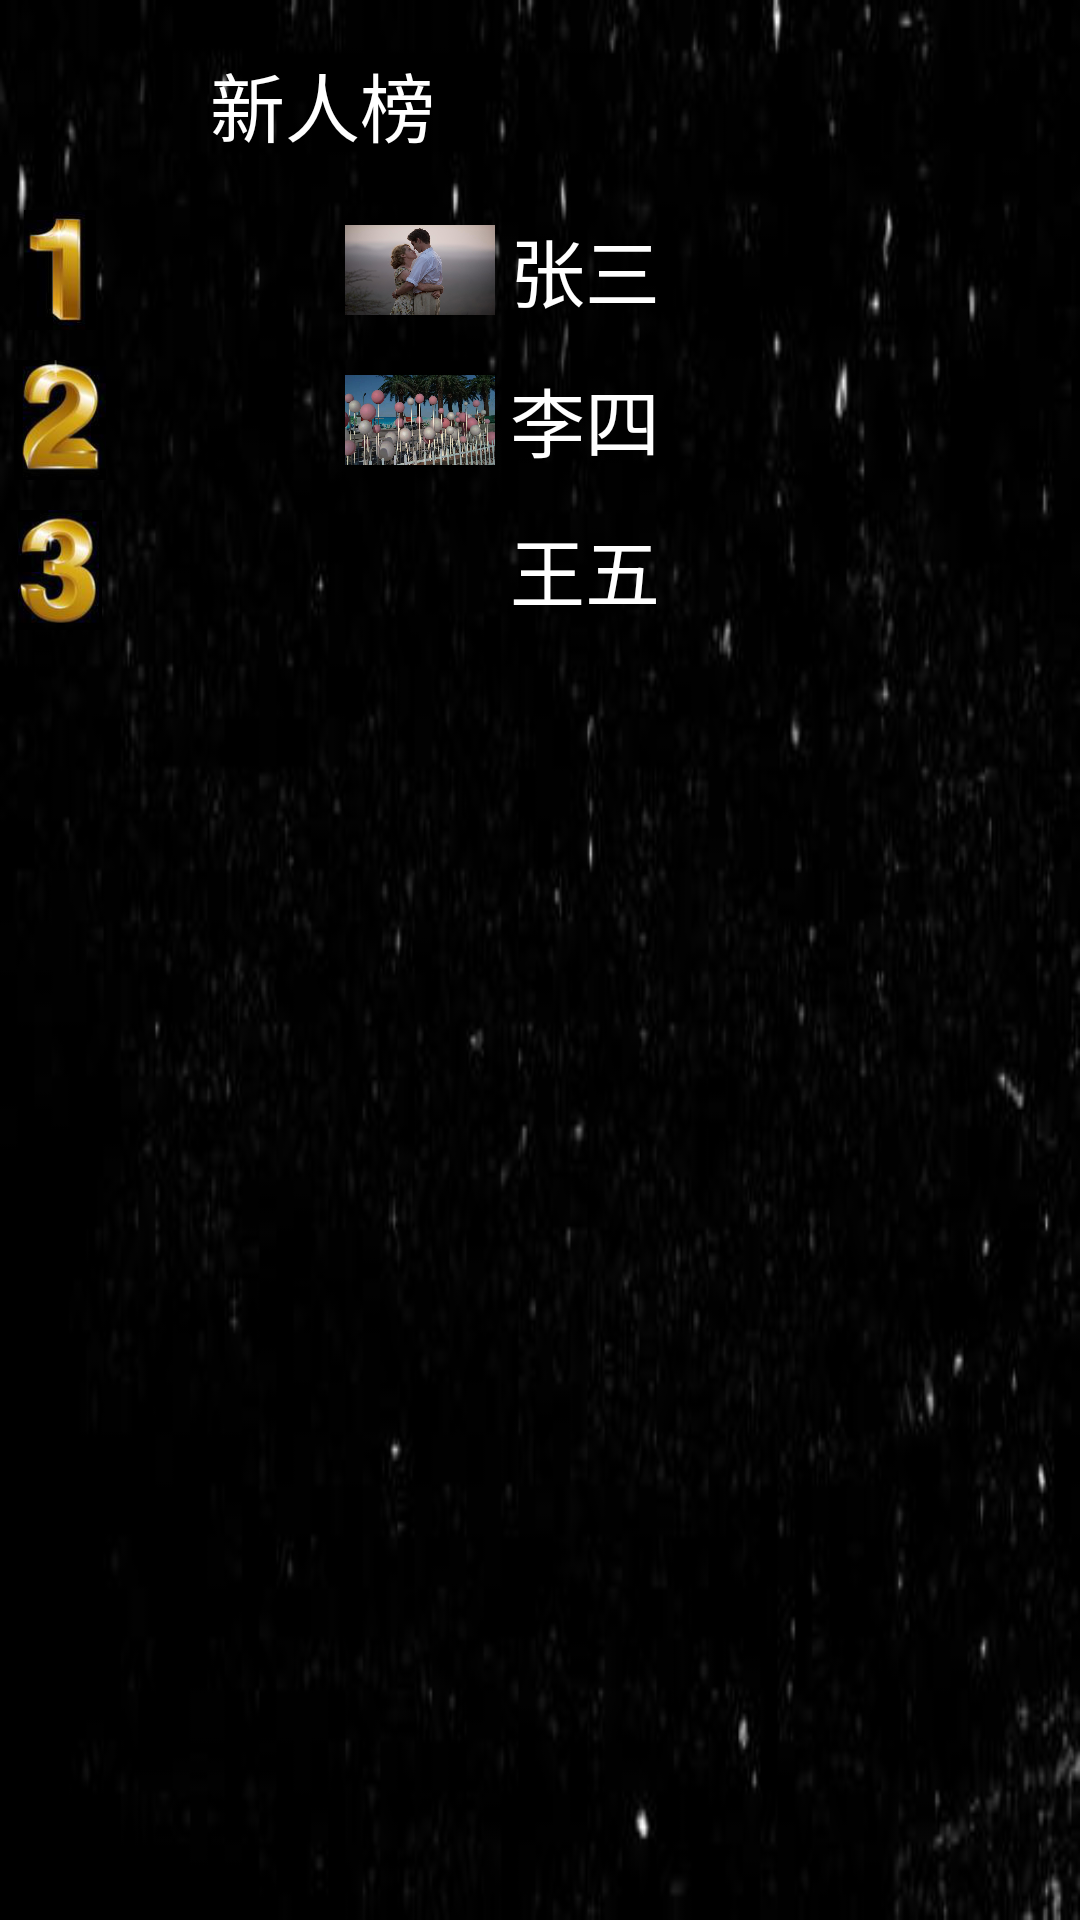

Write the Android layout XML for this screen, with the resource values it uses.
<!-- AndroidManifest.xml: application theme Theme.AppCompat.Light.NoActionBar -->
<!-- res/layout/home_2.xml -->
<?xml version="1.0" encoding="utf-8"?>

<LinearLayout xmlns:android="http://schemas.android.com/apk/res/android"
    xmlns:app="http://schemas.android.com/apk/res-auto"
    xmlns:tools="http://schemas.android.com/tools"
    android:orientation="vertical"
    android:background="@drawable/newbra"
    android:layout_width="match_parent"
    android:layout_height="match_parent">

    <LinearLayout
        android:layout_width="match_parent"
        android:layout_height="wrap_content">

        <ImageView
            android:layout_width="50dp"
            android:layout_height="50dp"
            android:layout_margin="10dp"
            ></ImageView>
        <TextView
            android:textColor="@color/white"
            android:text="新人榜"
            android:layout_gravity="center_vertical"
            android:textSize="25sp"
            android:layout_width="wrap_content"
            android:layout_height="wrap_content">
        </TextView>
    </LinearLayout>

<LinearLayout
    android:orientation="vertical"

    android:layout_width="wrap_content"
    android:layout_height="match_parent">
    <LinearLayout

        android:layout_width="match_parent"
        android:layout_height="wrap_content">

        <ImageView
            android:layout_gravity="center_vertical"
            android:layout_marginRight="70dp"
            android:src="@drawable/n1"
            android:layout_width="40dp"
            android:layout_height="40dp">

        </ImageView>
        <ImageView
            android:scaleType="fitXY"
            android:layout_margin="5dp"
            android:src="@drawable/home_1_item_back"
            android:layout_width="50dp"
            android:layout_height="30dp">
        </ImageView>
        <TextView
            android:textColor="@color/white"
            android:layout_gravity="center_vertical"
            android:text="张三"
            android:textSize="25sp"
            android:layout_width="wrap_content"
            android:layout_height="wrap_content">
        </TextView>
    </LinearLayout>

    <LinearLayout
        android:layout_marginTop="10dp"
        android:layout_width="match_parent"
        android:layout_height="wrap_content">

        <ImageView
            android:layout_gravity="center_vertical"
            android:layout_marginRight="70dp"
            android:src="@drawable/n2"
            android:layout_width="40dp"
            android:layout_height="40dp">

        </ImageView>
        <ImageView
            android:scaleType="fitXY"
            android:layout_margin="5dp"
            android:src="@drawable/beijing"
            android:layout_width="50dp"
            android:layout_height="30dp">
        </ImageView>
        <TextView
            android:textColor="@color/white"
            android:layout_gravity="center_vertical"
            android:text="李四"
            android:textSize="25sp"
            android:layout_width="wrap_content"
            android:layout_height="wrap_content">
        </TextView>
    </LinearLayout>

    <LinearLayout
        android:layout_marginTop="10dp"
        android:layout_width="match_parent"
        android:layout_height="wrap_content">

        <ImageView
            android:layout_gravity="center_vertical"
            android:layout_marginRight="70dp"
            android:src="@drawable/n3"
            android:layout_width="40dp"
            android:layout_height="40dp">

        </ImageView>
        <ImageView
            android:scaleType="fitXY"
            android:layout_margin="5dp"
            android:src="@drawable/p2"
            android:layout_width="50dp"
            android:layout_height="30dp">
        </ImageView>
        <TextView
            android:textColor="@color/white"
            android:layout_gravity="center_vertical"
            android:text="王五"
            android:textSize="25sp"
            android:layout_width="wrap_content"
            android:layout_height="wrap_content">
        </TextView>
    </LinearLayout>

</LinearLayout>


</LinearLayout>
<!-- resources referenced by this layout -->
<resources>
  <color name="white">#FFFFFF</color>
  <!-- drawable beijing: jpg bitmap (drawable, 234293 bytes) -->
  <!-- drawable home_1_item_back: jpg bitmap (drawable, 56767 bytes) -->
  <!-- drawable n1: png bitmap (drawable, 8474 bytes) -->
  <!-- drawable n2: png bitmap (drawable, 17054 bytes) -->
  <!-- drawable n3: png bitmap (drawable, 17050 bytes) -->
  <!-- drawable newbra: jpg bitmap (drawable, 10735 bytes) -->
  <!-- drawable p2: png bitmap (mipmap-mdpi, 210337 bytes) -->
</resources>
